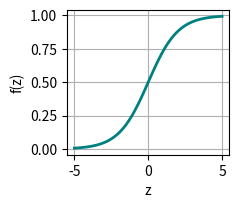
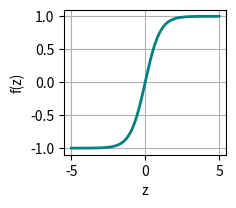
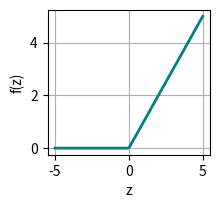
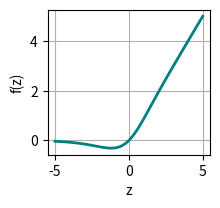

These figures' Python source, in order:
import numpy as np
import matplotlib.pyplot as plt
import math

cores = ('teal', 'mediumaquamarine', 'chocolate', 'tomato', 'midnightblue', 'gold')

#SIGMOIDE
x_sig = np.linspace(-5, 5, num=100)
y_sig = 1/(1+np.exp(-x_sig))
plt.figure(0)
#plt.rcParams.update({"text.usetex": True, "font.family": "serif", "font.serif": ["Palatino"],})
plt.figure(figsize=(2.5,2.5))
plt.plot(x_sig, y_sig, cores[0], linewidth=2)
plt.gcf().subplots_adjust(left=0.25)
plt.gcf().subplots_adjust(bottom=0.3)
plt.xlabel("z")
plt.ylabel("f(z)")
plt.grid(True)
plt.savefig('img-fundamentacao-sig.pdf')

#TANH
x_tan = np.linspace(-5, 5, num=100)
y_tan = np.tanh(x_sig)
plt.figure(1)
#plt.rcParams.update({"text.usetex": True, "font.family": "serif", "font.serif": ["Palatino"],})
plt.figure(figsize=(2.5,2.5))
plt.plot(x_tan, y_tan, cores[0], linewidth=2)
plt.gcf().subplots_adjust(left=0.25)
plt.gcf().subplots_adjust(bottom=0.3)
plt.xlabel("z")
plt.ylabel("f(z)")
plt.grid(True)
plt.savefig('img-fundamentacao-tanh.pdf')

#RELU
x_relu = np.linspace(-5, 5, num=100)
y_relu = np.zeros(100)
y_relu[50:100] = x_relu[50:100]
plt.figure(2)
#plt.rcParams.update({"text.usetex": True, "font.family": "serif", "font.serif": ["Palatino"],})
plt.figure(figsize=(2.5,2.5))
plt.plot(x_relu, y_relu, cores[0], linewidth=2)
plt.gcf().subplots_adjust(left=0.25)
plt.gcf().subplots_adjust(bottom=0.3)
plt.xlabel("z")
plt.ylabel("f(z)")
plt.grid(True)
plt.savefig('img-fundamentacao-relu.pdf')

#MISH
x_mish = np.linspace(-5, 5, num=100)
y_mish = x_mish * np.tanh(np.log(1+np.exp(x_mish)))
plt.figure(2)
#plt.rcParams.update({"text.usetex": True, "font.family": "serif", "font.serif": ["Palatino"],})
plt.figure(figsize=(2.5,2.5))
plt.plot(x_mish, y_mish, cores[0], linewidth=2)
plt.gcf().subplots_adjust(left=0.25)
plt.gcf().subplots_adjust(bottom=0.3)
plt.xlabel("z")
plt.ylabel("f(z)")
plt.grid(True)
plt.savefig('img-fundamentacao-mish.pdf')
